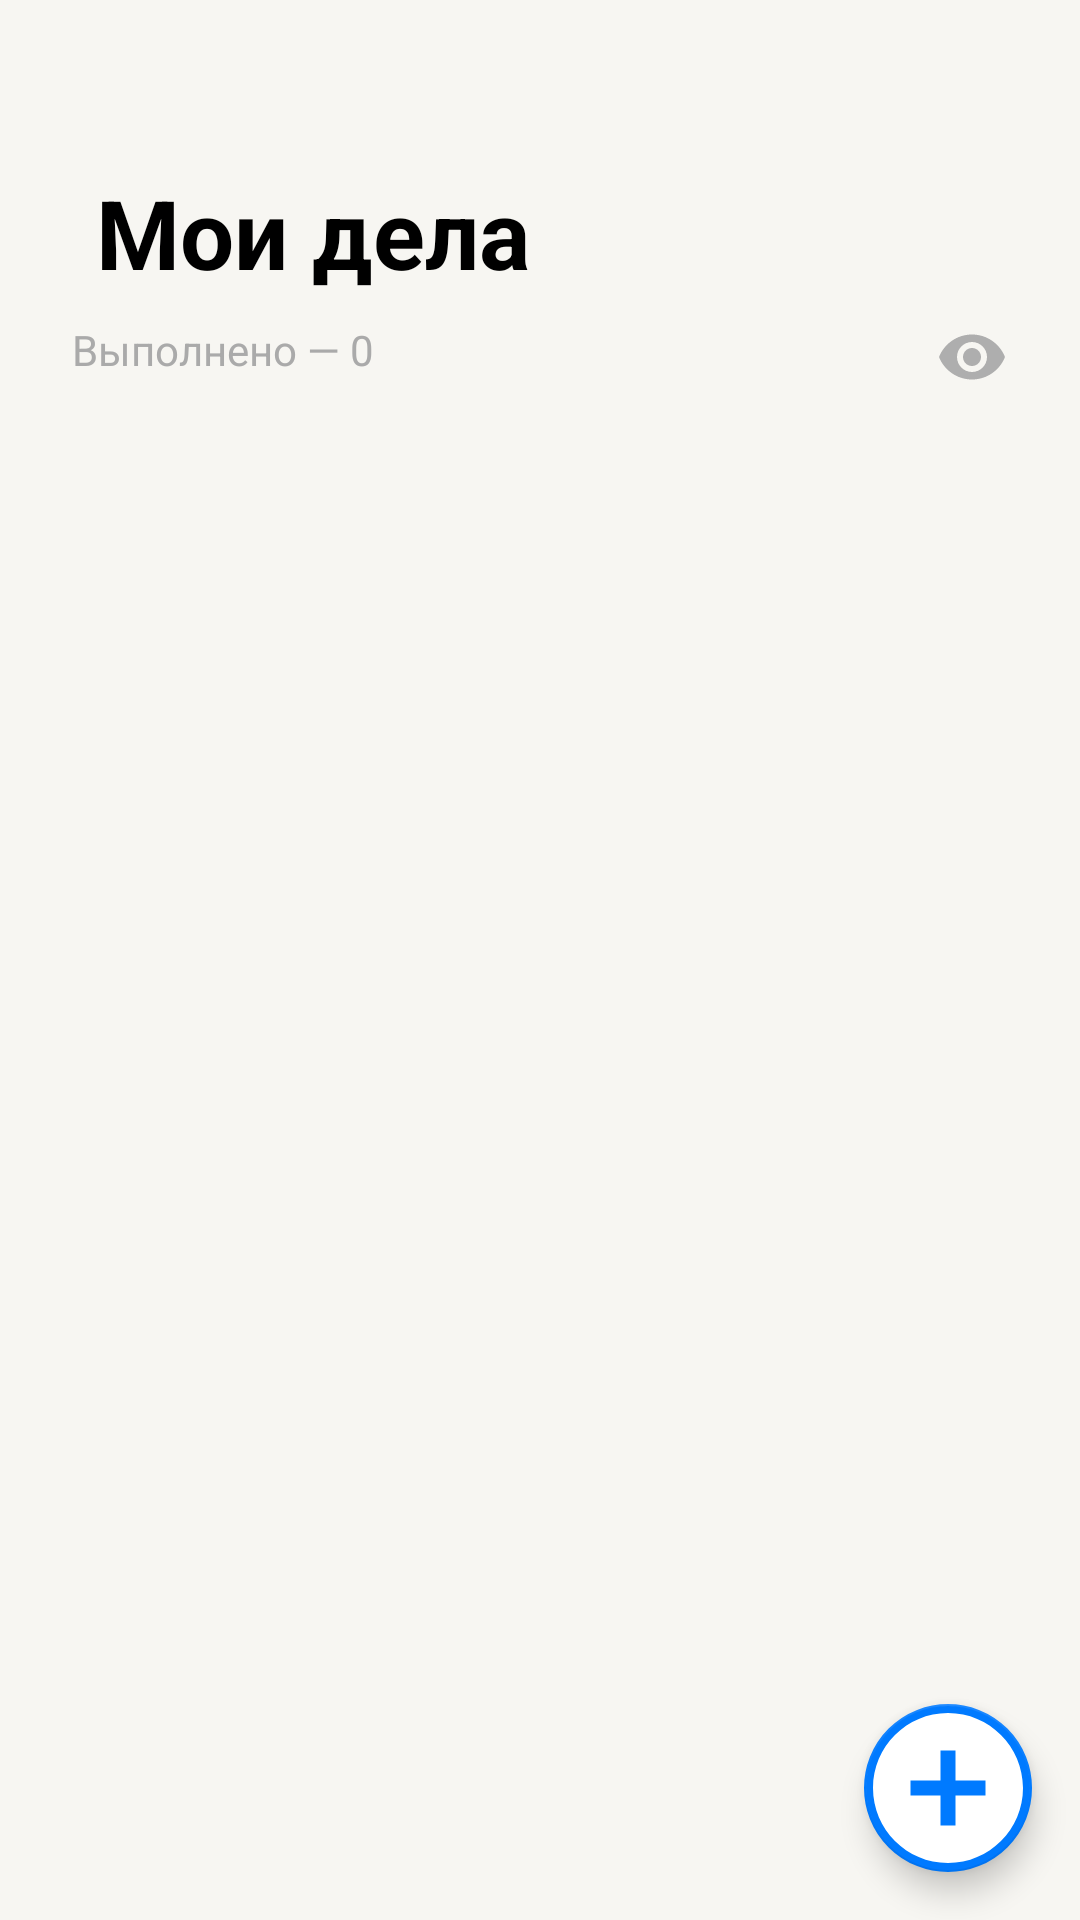

Reconstruct the res/layout file that produces this screen, plus the resources it refers to.
<!-- AndroidManifest.xml: activity theme Theme.MyApp2 -->
<!-- res/layout/activity_main.xml -->
<?xml version="1.0" encoding="utf-8"?>
<androidx.constraintlayout.widget.ConstraintLayout xmlns:android="http://schemas.android.com/apk/res/android"
    xmlns:app="http://schemas.android.com/apk/res-auto"
    android:layout_width="match_parent"
    android:layout_height="match_parent"
    android:background="@color/Primary">

    <TextView
        android:id="@+id/textViewTitle"
        android:layout_width="wrap_content"
        android:layout_height="wrap_content"
        android:text="Мои дела"
        android:textSize="32sp"
        android:textStyle="bold"
        android:textColor="@android:color/black"
        app:layout_constraintTop_toTopOf="parent"
        app:layout_constraintStart_toStartOf="parent"
        android:layout_marginTop="56dp"
        android:layout_marginStart="32dp"/>

    <TextView
        android:id="@+id/textViewCompleted"
        android:layout_width="wrap_content"
        android:layout_height="wrap_content"
        android:text="Выполнено — 0"
        android:textSize="14sp"
        android:textColor="@android:color/darker_gray"
        app:layout_constraintTop_toBottomOf="@id/textViewTitle"
        app:layout_constraintStart_toStartOf="parent"
        android:layout_marginTop="8dp"
        android:layout_marginStart="24dp" />

    <ImageView
        android:id="@+id/imageViewEye"
        android:layout_width="24dp"
        android:layout_height="24dp"
        android:src="@drawable/ic_eye"
        app:tint="@android:color/darker_gray"
        app:layout_constraintTop_toBottomOf="@id/textViewTitle"
        app:layout_constraintEnd_toEndOf="parent"
        android:layout_marginTop="8dp"
        android:layout_marginEnd="24dp" />

    <androidx.core.widget.NestedScrollView
        android:id="@+id/nestedScrollView"
        android:layout_width="0dp"
        android:layout_height="0dp"
        app:layout_constraintTop_toBottomOf="@id/textViewCompleted"
        app:layout_constraintStart_toStartOf="parent"
        app:layout_constraintEnd_toEndOf="parent"
        app:layout_constraintBottom_toTopOf="@id/fabAddTask">

        <LinearLayout
            android:id="@+id/taskContainer"
            android:layout_width="match_parent"
            android:layout_height="wrap_content"
            android:orientation="vertical"
            android:background="@drawable/task_block_background"
            android:padding="16dp"
            android:elevation="4dp"
            android:clipToPadding="false"
            android:layout_marginStart="12dp"
            android:layout_marginEnd="12dp"
            android:layout_marginTop="16dp">

            <androidx.recyclerview.widget.RecyclerView
                android:id="@+id/recyclerViewTasks"
                android:layout_width="match_parent"
                android:layout_height="wrap_content"
                android:minHeight="48dp"
                android:scrollbars="vertical"
                />
        </LinearLayout>
    </androidx.core.widget.NestedScrollView>

    <com.google.android.material.floatingactionbutton.FloatingActionButton
        android:id="@+id/fabAddTask"
        android:layout_width="wrap_content"
        android:layout_height="wrap_content"
        android:layout_margin="16dp"
        app:srcCompat="@drawable/baseline_add_circle_24"
        app:maxImageSize="60dp"
        app:layout_constraintBottom_toBottomOf="parent"
        app:layout_constraintEnd_toEndOf="parent"
        app:tint="@android:color/white"
        app:backgroundTint="@color/lightBlue" />
</androidx.constraintlayout.widget.ConstraintLayout>
<!-- resources referenced by this layout -->
<resources>
  <color name="Primary">#F7F6F2</color>
  <color name="lightBlue">#007AFF</color>
  <!-- drawable baseline_add_circle_24 (drawable) -->
  <vector xmlns:android="http://schemas.android.com/apk/res/android" android:height="24dp" android:tint="#275AE3" android:viewportHeight="24" android:viewportWidth="24" android:width="24dp">
        
      <path android:fillColor="@android:color/white" android:pathData="M12,2C6.48,2 2,6.48 2,12s4.48,10 10,10 10,-4.48 10,-10S17.52,2 12,2zM17,13h-4v4h-2v-4L7,13v-2h4L11,7h2v4h4v2z"/>
      
  </vector>
  <!-- drawable ic_eye (drawable) -->
  <vector xmlns:android="http://schemas.android.com/apk/res/android" android:alpha="0.96" android:height="24dp" android:tint="#007AFF" android:viewportHeight="24" android:viewportWidth="24" android:width="24dp">
        
      <path android:fillColor="@android:color/white" android:pathData="M12,4.5C7,4.5 2.73,7.61 1,12c1.73,4.39 6,7.5 11,7.5s9.27,-3.11 11,-7.5c-1.73,-4.39 -6,-7.5 -11,-7.5zM12,17c-2.76,0 -5,-2.24 -5,-5s2.24,-5 5,-5 5,2.24 5,5 -2.24,5 -5,5zM12,9c-1.66,0 -3,1.34 -3,3s1.34,3 3,3 3,-1.34 3,-3 -1.34,-3 -3,-3z"/>
      
  </vector>
  <style name="Theme.MyApp2" parent="Theme.AppCompat.Light.NoActionBar" />
</resources>
